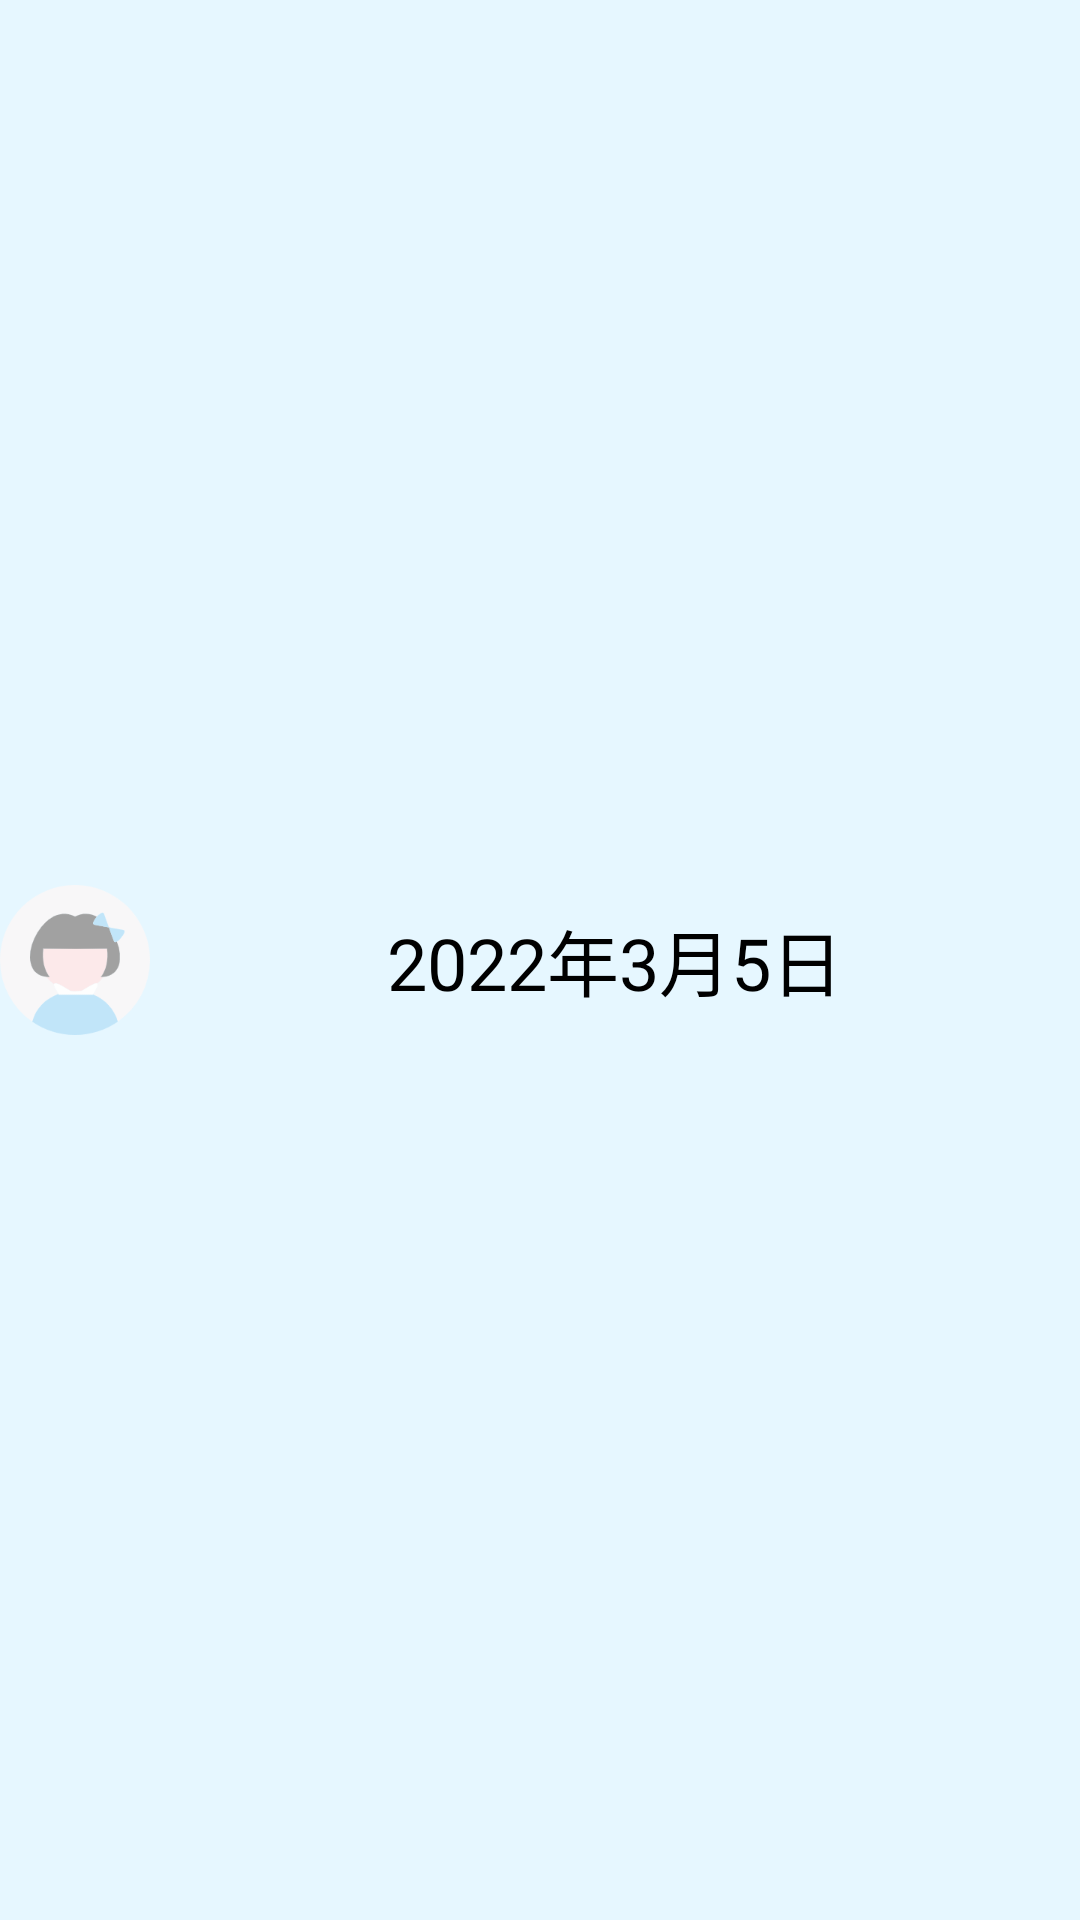

Write the Android layout XML for this screen, with the resource values it uses.
<!-- AndroidManifest.xml: application theme Theme.Homepage -->
<!-- res/layout/title.xml -->
<LinearLayout xmlns:android="http://schemas.android.com/apk/res/android"
    android:layout_width="match_parent"
    android:layout_height="wrap_content"
    android:background="@drawable/bluebackground">

    <ImageView
        android:id="@+id/icon"
        android:layout_width="50dp"
        android:layout_height="50dp"
        android:layout_gravity="center_vertical"
        android:src="@mipmap/littlegirl"
        />

    <TextView
        android:id="@+id/date"
        android:layout_width="0dp"
        android:layout_height="wrap_content"
        android:layout_gravity="center"
        android:layout_weight="1"
        android:gravity="center"
        android:text="2022年3月5日"
        android:textColor="#000"
        android:textSize="24sp"
        />

</LinearLayout>
<!-- resources referenced by this layout -->
<resources>
  <!-- drawable bluebackground: png bitmap (drawable, 2006 bytes) -->
  <!-- mipmap littlegirl: png bitmap (mipmap, 10505 bytes) -->
  <style name="Theme.Homepage" parent="Theme.MaterialComponents.DayNight.DarkActionBar">
          
          <item name="colorPrimary">@color/purple_500</item>
          <item name="colorPrimaryVariant">@color/purple_700</item>
          <item name="colorOnPrimary">@color/white</item>
          
          <item name="colorSecondary">@color/teal_200</item>
          <item name="colorSecondaryVariant">@color/teal_700</item>
          <item name="colorOnSecondary">@color/black</item>
          
          <item name="android:statusBarColor" tools:targetApi="l">?attr/colorPrimaryVariant</item>
          
      </style>
  <!-- not gathered from this repository: default colours our renderer supplied (Android Studio template values) -->
  <color name="purple_500">#FF6200EE</color>
  <color name="purple_700">#FF3700B3</color>
  <color name="teal_200">#FF03DAC5</color>
  <color name="teal_700">#FF018786</color>
  <color name="black">#FF000000</color>
  <color name="white">#FFFFFFFF</color>
</resources>
